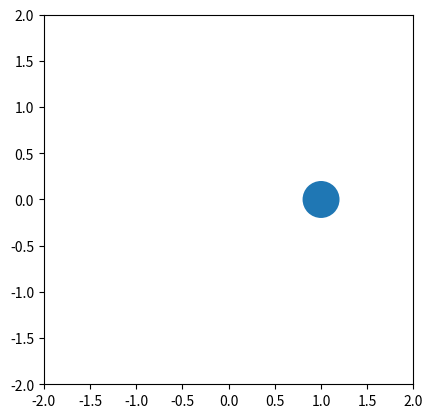

The script that saved this image:
import numpy as np
import matplotlib.pyplot as plt
from matplotlib.animation import FuncAnimation

fig, ax = plt.subplots()
ax.set_xlim(-2, 2)
ax.set_ylim(-2, 2)
ax.set_aspect('equal')

circle = plt.Circle((1, 0), 0.2)
ax.add_patch(circle)

def update(frame):
    x = np.cos(frame)
    y = np.sin(frame)
    circle.center = (x, y)
    return circle,

ani = FuncAnimation(
    fig,
    update,
    frames=np.linspace(0, 2*np.pi, 100),
    interval=50
)

plt.show()
